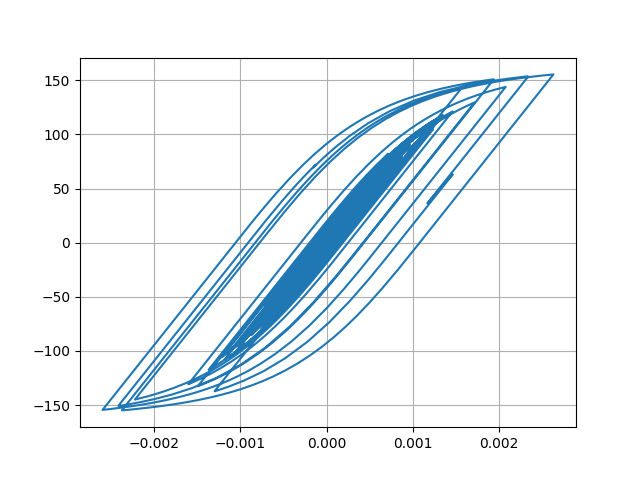

The file beside this chart, header and first rows:
Desplacment, Force
0.0, 0.0
1.1906531386781135e-06, 0.1191
3.6390762783363277e-06, 0.3639
5.397063582104847e-06, 0.5397
5.400371440783996e-06, 0.54
3.918736645128546e-06, 0.3919
2.20793694246432e-06, 0.2208
1.6414156163220402e-06, 0.1641
2.6827409227549733e-06, 0.2683
4.659561779222768e-06, 0.466
6.173019201392249e-06, 0.6173
5.765178515796681e-06, 0.5765
2.5896327754044516e-06, 0.259
-3.16381455643699e-06, -0.3164
-1.0364080130197438e-05, -1.036
-1.7868610086905422e-05, -1.787
-2.517803610397455e-05, -2.518
-3.242190001731484e-05, -3.242
-3.987086211254261e-05, -3.986
-4.749964283270323e-05, -4.749
-5.492309234414099e-05, -5.49
-6.110597644764533e-05, -6.108
-6.481063666178003e-05, -6.477
-6.531987086068644e-05, -6.528
-6.302689789475558e-05, -6.299
-5.909640746708795e-05, -5.906
-5.462356597338639e-05, -5.459
-5.057359332429756e-05, -5.054
-4.743129570028231e-05, -4.739
-4.534613347645841e-05, -4.531
-4.429021975069373e-05, -4.425
-4.3755285139922447e-05, -4.372
-4.265312497302983e-05, -4.262
-3.989656183086044e-05, -3.986
-3.496292786261892e-05, -3.493
-2.7842361995561783e-05, -2.781
-1.9115318846224016e-05, -1.908
-9.275973516016402e-06, -0.9239
1.49098096425742e-06, 0.1528
1.3017855458682303e-05, 1.305
2.497070862464588e-05, 2.501
3.637031697689721e-05, 3.64
4.5865805551960886e-05, 4.589
5.2516902830704345e-05, 5.253
5.693626575566548e-05, 5.695
6.038723826822587e-05, 6.039
6.414678023980326e-05, 6.415
6.90337578072027e-05, 6.903
7.473616925602041e-05, 7.472
8.151205303236557e-05, 8.148
9.055344118527629e-05, 9.049
0.0001033, 10.32
0.0001202, 12
0.0001398, 13.94
0.0001579, 15.74
0.0001703, 16.96
0.0001743, 17.37
0.00017, 16.93
0.000159, 15.83
0.0001443, 14.36
... 2,941 more rows
